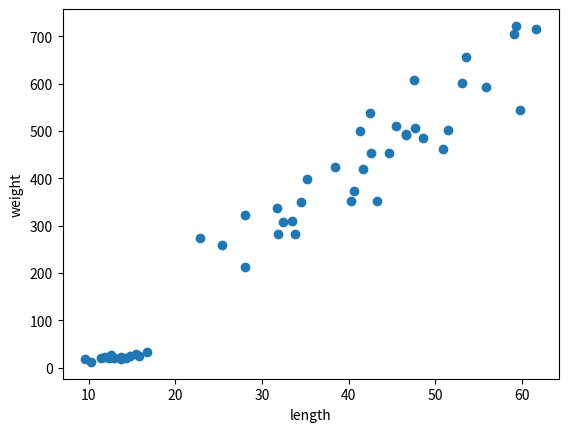

The script that saved this image:
from random import *
import matplotlib.pyplot as plt
import numpy as np

bream_length = [round(random(),2)*10 + 20 + i  for i in range(1,36)]
bream_weight = [randint(50,100) + 150 + i * randint(10,15) for i in range(1,36)]
# bream_length.sort()
# bream_weight.sort()

print(bream_length)
print(bream_weight)

smelt_length = [round(random(),1) + 9 + i/2 for i in range(1,15)]
# smelt_length.sort()
# print(smelt_length)

smelt_weight = [round(random(),1)* 10 + 9 + i for i in range(1,15)]
# smelt_weight.sort()
# print(smelt_weight)

length = bream_length + smelt_length
weight = bream_weight + smelt_weight
fish_data = [[l,w] for l,w in zip(length,weight)]


plt.scatter(length,weight)

plt.xlabel('length')
plt.ylabel('weight')
plt.show()